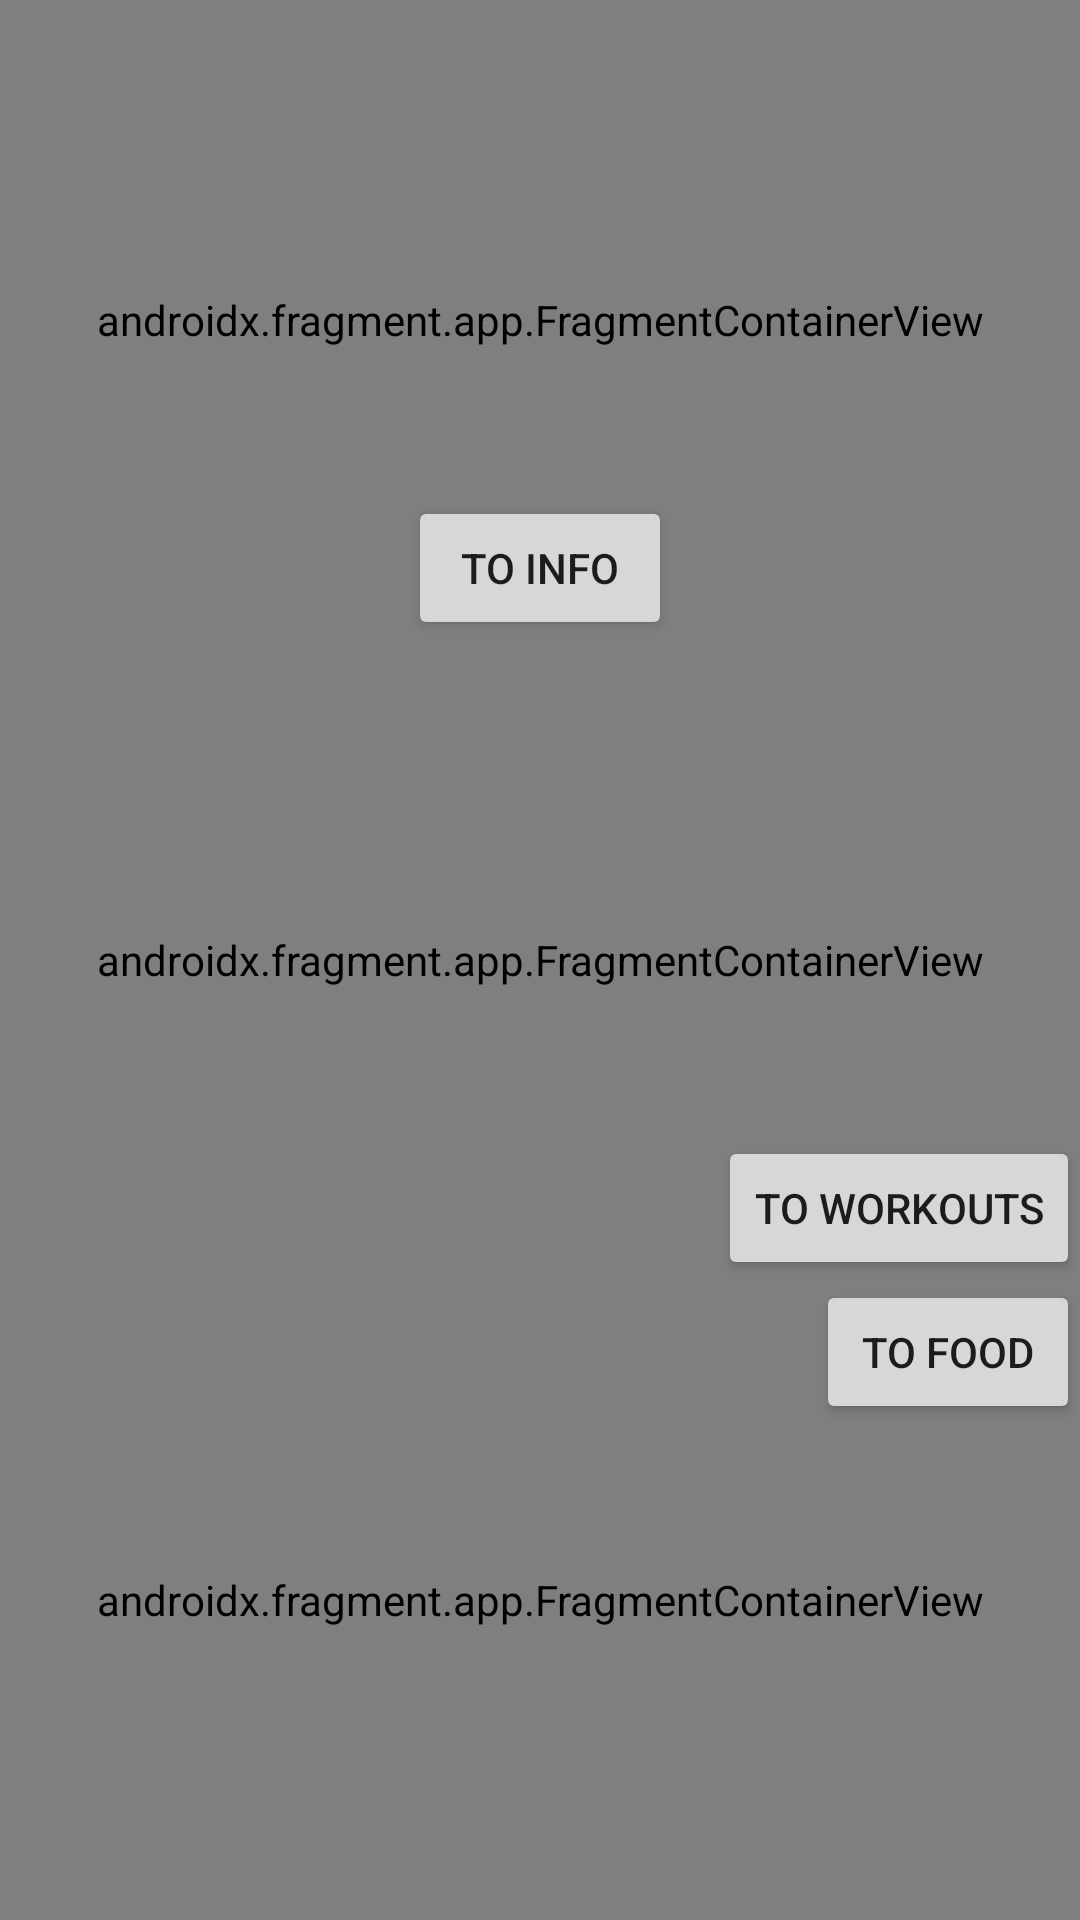

This screen was rendered from an Android layout file. Write that file and the resources it references.
<!-- AndroidManifest.xml: application theme Theme.CM3110 -->
<!-- res/layout/fragment_main_page.xml -->
<?xml version="1.0" encoding="utf-8"?>
<androidx.constraintlayout.widget.ConstraintLayout xmlns:android="http://schemas.android.com/apk/res/android"
    xmlns:app="http://schemas.android.com/apk/res-auto"
    xmlns:tools="http://schemas.android.com/tools"
    android:id="@+id/frameLayout4"
    android:layout_width="match_parent"
    android:layout_height="match_parent"
    tools:context=".MainPage">

    <androidx.fragment.app.FragmentContainerView
        android:id="@+id/userInfoContainer"
        android:name="com.example.cm3110.UserInfo"
        android:layout_width="0dp"
        android:layout_height="0dp"
        app:layout_constraintBottom_toTopOf="@+id/workoutsContainer"
        app:layout_constraintEnd_toEndOf="parent"
        app:layout_constraintStart_toStartOf="parent"
        app:layout_constraintTop_toTopOf="parent" />

    <androidx.fragment.app.FragmentContainerView
        android:id="@+id/workoutsContainer"
        android:name="com.example.cm3110.Workouts"
        android:layout_width="0dp"
        android:layout_height="0dp"
        app:layout_constraintBottom_toTopOf="@+id/foodContainer"
        app:layout_constraintEnd_toEndOf="parent"
        app:layout_constraintHorizontal_bias="1.0"
        app:layout_constraintStart_toStartOf="parent"
        app:layout_constraintTop_toBottomOf="@+id/userInfoContainer" />

    <androidx.fragment.app.FragmentContainerView
        android:id="@+id/foodContainer"
        android:name="com.example.cm3110.Food"
        android:layout_width="0dp"
        android:layout_height="0dp"
        app:layout_constraintBottom_toBottomOf="parent"
        app:layout_constraintEnd_toEndOf="parent"
        app:layout_constraintHorizontal_bias="0.0"
        app:layout_constraintStart_toStartOf="parent"
        app:layout_constraintTop_toBottomOf="@+id/workoutsContainer" />

    <Button
        android:id="@+id/goToWorkouts"
        android:layout_width="wrap_content"
        android:layout_height="wrap_content"
        android:text="To Workouts"
        app:layout_constraintBottom_toBottomOf="@+id/workoutsContainer"
        app:layout_constraintEnd_toEndOf="parent" />

    <Button
        android:id="@+id/goToFood"
        android:layout_width="wrap_content"
        android:layout_height="wrap_content"
        android:text="To Food"
        app:layout_constraintEnd_toEndOf="parent"
        app:layout_constraintTop_toBottomOf="@+id/workoutsContainer" />

    <Button
        android:id="@+id/goToInfo"
        android:layout_width="wrap_content"
        android:layout_height="wrap_content"
        android:text="To Info"
        app:layout_constraintBottom_toBottomOf="@+id/userInfoContainer"
        app:layout_constraintEnd_toEndOf="parent"
        app:layout_constraintStart_toStartOf="parent" />

</androidx.constraintlayout.widget.ConstraintLayout>
<!-- resources referenced by this layout -->
<resources>
  <style name="Theme.CM3110" parent="Theme.MaterialComponents.DayNight.DarkActionBar">
          
          <item name="colorPrimary">@color/purple_500</item>
          <item name="colorPrimaryVariant">@color/purple_700</item>
          <item name="colorOnPrimary">@color/white</item>
          
          <item name="colorSecondary">@color/teal_200</item>
          <item name="colorSecondaryVariant">@color/teal_700</item>
          <item name="colorOnSecondary">@color/black</item>
          
          <item name="android:statusBarColor" tools:targetApi="l">?attr/colorPrimaryVariant</item>
          
      </style>
  <!-- not gathered from this repository: default colours our renderer supplied (Android Studio template values) -->
  <color name="purple_500">#FF6200EE</color>
  <color name="purple_700">#FF3700B3</color>
  <color name="teal_200">#FF03DAC5</color>
  <color name="teal_700">#FF018786</color>
  <color name="black">#FF000000</color>
  <color name="white">#FFFFFFFF</color>
</resources>
